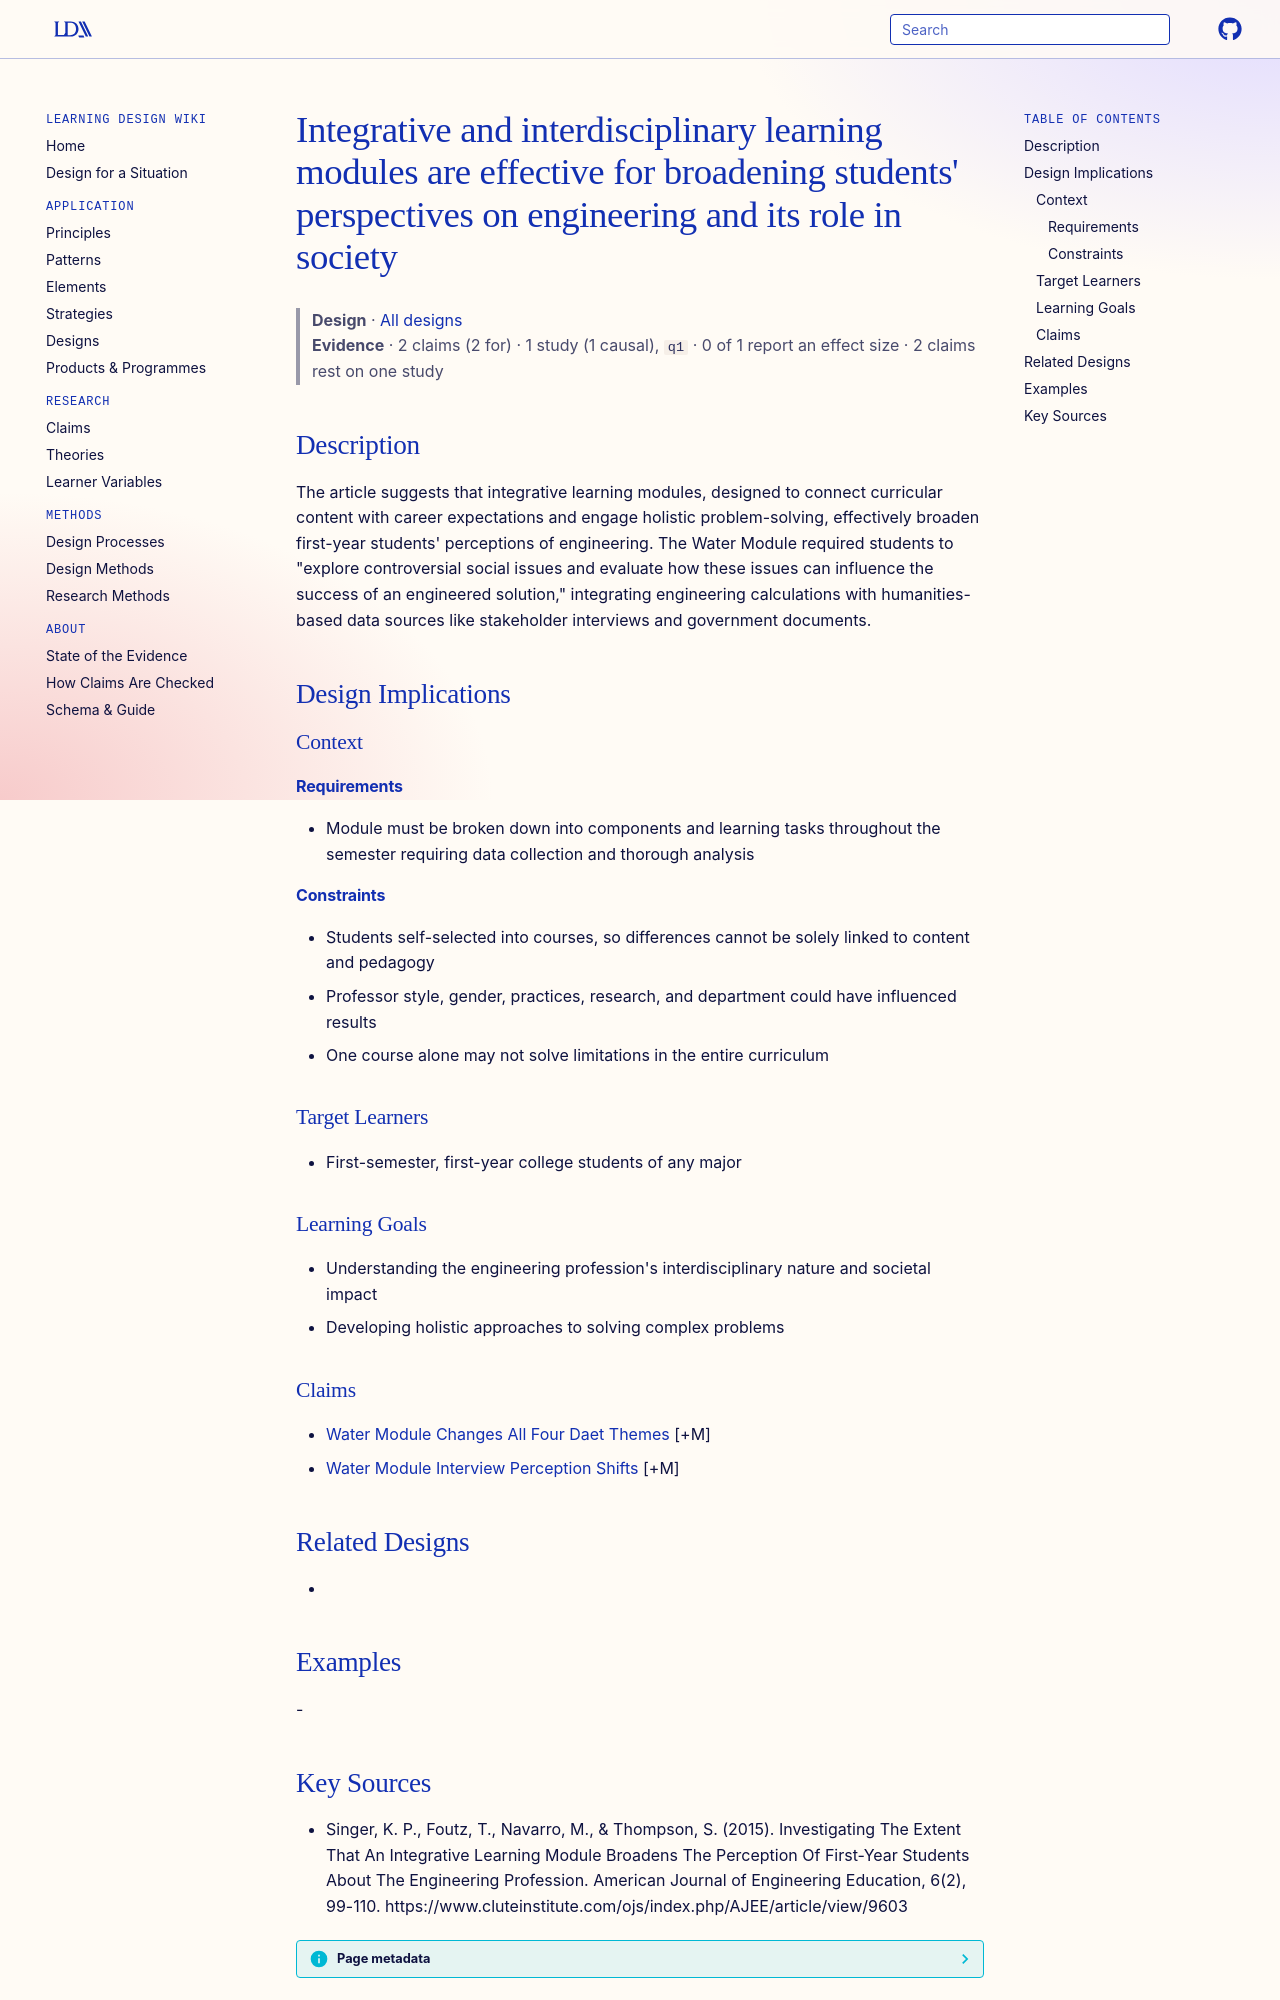

repository: Learning-Design-Alliance/learning-wiki · page: designs/integrative-modules-broaden-engineering-perspectives/index.html · generator: mkdocs

---
type: design
id: integrative-modules-broaden-engineering-perspectives
title: "Integrative and interdisciplinary learning modules are effective for broadening students' perspectives on engineering and its role in society"
description: "The article suggests that integrative learning modules, designed to connect curricular content with career expectations and engage holistic problem-solving, effectively broaden first-year students' perceptions of engi..."
status: review
generated:
  by: "process:settle-candidates"
  at: 2026-11-03
sources:
  - id: singer-2015
    resource: "https://www.cluteinstitute.com/ojs/index.php/AJEE/article/view/9603"
    title: "Singer, K. P., Foutz, T., Navarro, M., & Thompson, S. (2015). Investigating The Extent That An Integrative Learning Module Broadens The Perception Of First-Year Students About The Engineering Profession. American Journal of Engineering Education, 6(2), 99-110. https://www.cluteinstitute.com/ojs/index.php/AJEE/article/view/9603"
    author: "Singer, K. P., Foutz, T., Navarro, M., & Thompson, S"
---

# Integrative and interdisciplinary learning modules are effective for broadening students' perspectives on engineering and its role in society

> **Design** · [All designs](index.md)
> **Evidence** · 2 claims (2 for) · 1 study (1 causal), `q1` · 0 of 1 report an effect size · 2 claims rest on one study

## Description
The article suggests that integrative learning modules, designed to connect curricular content with career expectations and engage holistic problem-solving, effectively broaden first-year students' perceptions of engineering. The Water Module required students to "explore controversial social issues and evaluate how these issues can influence the success of an engineered solution," integrating engineering calculations with humanities-based data sources like stakeholder interviews and government documents.

## Design Implications

### Context
#### Requirements
- Module must be broken down into components and learning tasks throughout the semester requiring data collection and thorough analysis
#### Constraints
- Students self-selected into courses, so differences cannot be solely linked to content and pedagogy
- Professor style, gender, practices, research, and department could have influenced results
- One course alone may not solve limitations in the entire curriculum

### Target Learners
- First-semester, first-year college students of any major

### Learning Goals
- Understanding the engineering profession's interdisciplinary nature and societal impact
- Developing holistic approaches to solving complex problems

### Claims
- [Water Module Changes All Four Daet Themes](../claims/water-module-changes-all-four-daet-themes.md) [+M]
- [Water Module Interview Perception Shifts](../claims/water-module-interview-perception-shifts.md) [+M]

## Related Designs
- 

## Examples
-
